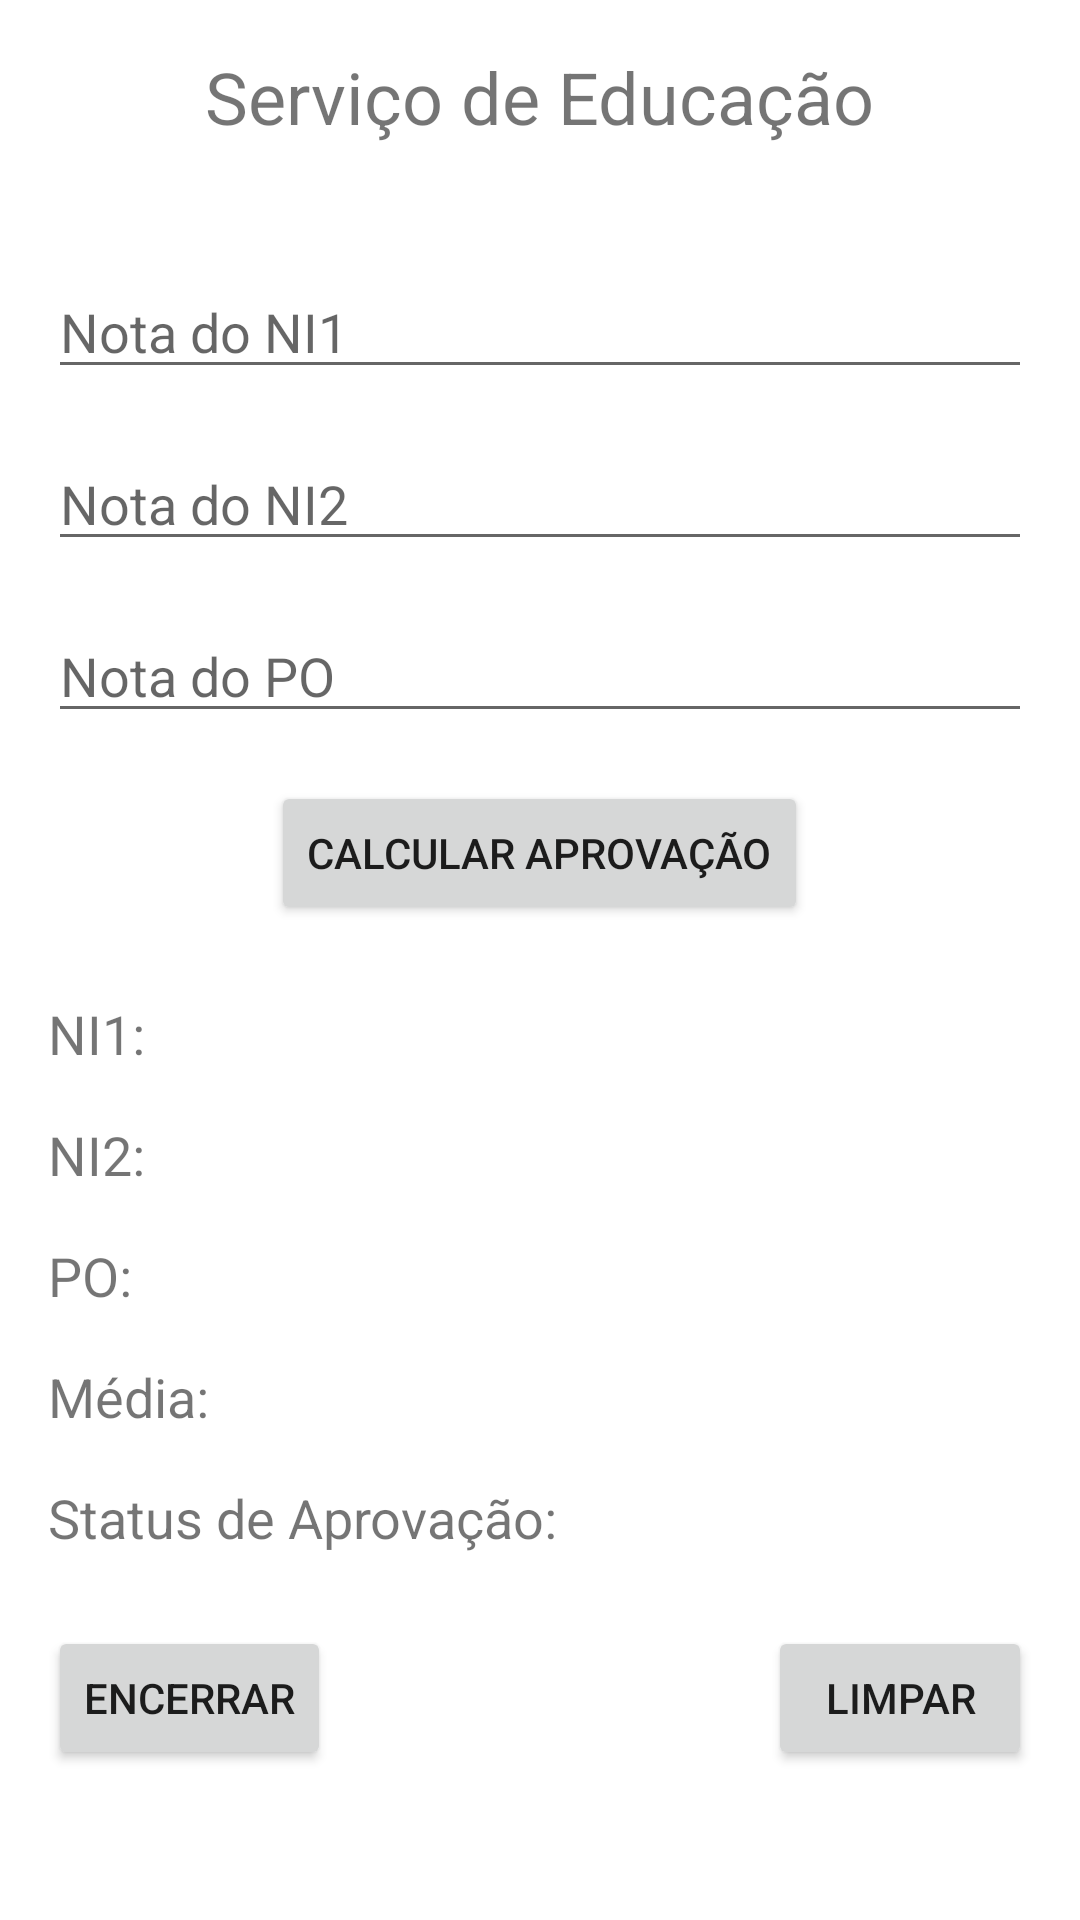

Here is an Android app screen rendered from its layout file. Give the layout XML and the strings, colors and styles it references.
<!-- AndroidManifest.xml: application theme Theme.ProjetoActivity -->
<!-- res/layout/activity_educacao.xml -->
<?xml version="1.0" encoding="utf-8"?>
<RelativeLayout xmlns:android="http://schemas.android.com/apk/res/android"
    xmlns:tools="http://schemas.android.com/tools"
    android:layout_width="match_parent"
    android:layout_height="match_parent"
    android:padding="16dp"
    tools:context=".EducacaoActivity">

    <TextView
        android:id="@+id/titulo_educacao"
        android:layout_width="wrap_content"
        android:layout_height="wrap_content"
        android:text="Serviço de Educação"
        android:textSize="24sp"
        android:layout_centerHorizontal="true"
        android:layout_marginBottom="24dp"/>

    <EditText
        android:id="@+id/ni1_edit_text"
        android:layout_width="match_parent"
        android:layout_height="wrap_content"
        android:hint="Nota do NI1"
        android:inputType="numberDecimal"
        android:layout_below="@id/titulo_educacao"
        android:layout_marginTop="16dp"/>

    <EditText
        android:id="@+id/ni2_edit_text"
        android:layout_width="match_parent"
        android:layout_height="wrap_content"
        android:hint="Nota do NI2"
        android:inputType="numberDecimal"
        android:layout_below="@id/ni1_edit_text"
        android:layout_marginTop="16dp"/>

    <EditText
        android:id="@+id/po_edit_text"
        android:layout_width="match_parent"
        android:layout_height="wrap_content"
        android:hint="Nota do PO"
        android:inputType="numberDecimal"
        android:layout_below="@id/ni2_edit_text"
        android:layout_marginTop="16dp"/>

    <Button
        android:id="@+id/calcula_aprovacao_button"
        android:layout_width="wrap_content"
        android:layout_height="wrap_content"
        android:text="Calcular Aprovação"
        android:layout_below="@id/po_edit_text"
        android:layout_centerHorizontal="true"
        android:layout_marginTop="16dp"/>

    <TextView
        android:id="@+id/ni1_text_view"
        android:layout_width="wrap_content"
        android:layout_height="wrap_content"
        android:text="NI1:"
        android:textSize="18sp"
        android:layout_below="@id/calcula_aprovacao_button"
        android:layout_marginTop="24dp"/>

    <TextView
        android:id="@+id/ni2_text_view"
        android:layout_width="wrap_content"
        android:layout_height="wrap_content"
        android:text="NI2:"
        android:textSize="18sp"
        android:layout_below="@id/ni1_text_view"
        android:layout_marginTop="16dp"/>

    <TextView
        android:id="@+id/po_text_view"
        android:layout_width="wrap_content"
        android:layout_height="wrap_content"
        android:text="PO:"
        android:textSize="18sp"
        android:layout_below="@id/ni2_text_view"
        android:layout_marginTop="16dp"/>

    <TextView
        android:id="@+id/media_text_view"
        android:layout_width="wrap_content"
        android:layout_height="wrap_content"
        android:text="Média:"
        android:textSize="18sp"
        android:layout_below="@id/po_text_view"
        android:layout_marginTop="16dp"/>

    <TextView
        android:id="@+id/status_aprovacao_text_view"
        android:layout_width="wrap_content"
        android:layout_height="wrap_content"
        android:text="Status de Aprovação:"
        android:textSize="18sp"
        android:layout_below="@id/media_text_view"
        android:layout_marginTop="16dp"/>

    
    <Button
        android:id="@+id/encerrar_button"
        android:layout_width="wrap_content"
        android:layout_height="wrap_content"
        android:text="Encerrar"
        android:layout_below="@id/status_aprovacao_text_view"
        android:layout_marginTop="24dp"
        android:layout_alignParentStart="true"/>

    
    <Button
        android:id="@+id/limpar_button"
        android:layout_width="wrap_content"
        android:layout_height="wrap_content"
        android:text="Limpar"
        android:layout_below="@id/status_aprovacao_text_view"
        android:layout_marginTop="24dp"
        android:layout_alignParentEnd="true"/>

</RelativeLayout>
<!-- resources referenced by this layout -->
<resources>
  <style name="Theme.ProjetoActivity" parent="Theme.MaterialComponents.DayNight.DarkActionBar">
          
          <item name="colorPrimary">@color/purple_500</item>
          <item name="colorPrimaryVariant">@color/purple_700</item>
          <item name="colorOnPrimary">@color/white</item>
          
          <item name="colorSecondary">@color/teal_200</item>
          <item name="colorSecondaryVariant">@color/teal_700</item>
          <item name="colorOnSecondary">@color/black</item>
          
          <item name="android:statusBarColor">?attr/colorPrimaryVariant</item>
          
      </style>
  <!-- not gathered from this repository: default colours our renderer supplied (Android Studio template values) -->
  <color name="purple_500">#FF6200EE</color>
  <color name="purple_700">#FF3700B3</color>
  <color name="teal_200">#FF03DAC5</color>
  <color name="teal_700">#FF018786</color>
  <color name="black">#FF000000</color>
  <color name="white">#FFFFFFFF</color>
</resources>
